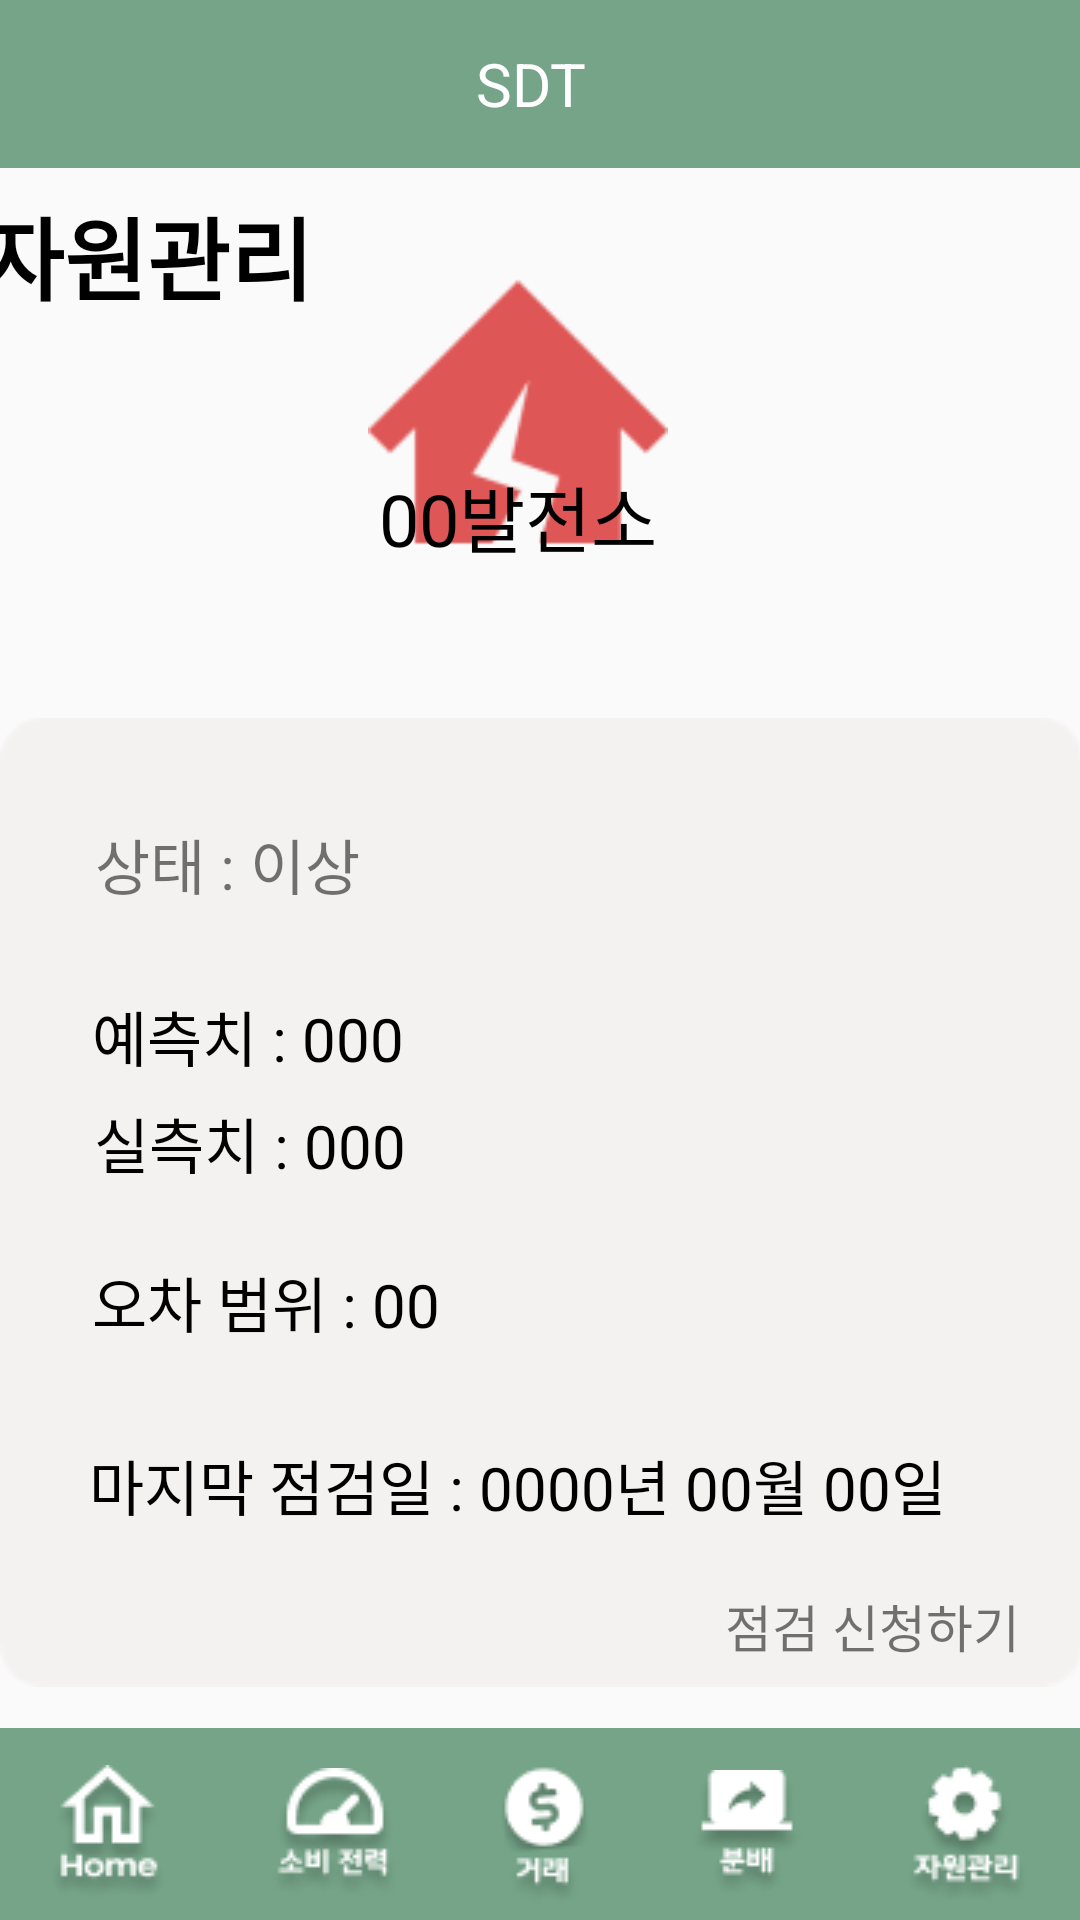

Produce the Android XML layout that renders to this screen, including the resource entries it uses.
<!-- AndroidManifest.xml: application theme Theme.MyApplication -->
<!-- res/layout/activity_resource_odd_plant1.xml -->
<?xml version="1.0" encoding="utf-8"?>
<androidx.constraintlayout.widget.ConstraintLayout xmlns:android="http://schemas.android.com/apk/res/android"
    xmlns:app="http://schemas.android.com/apk/res-auto"
    xmlns:tools="http://schemas.android.com/tools"
    android:layout_width="match_parent"
    android:layout_height="match_parent"
    tools:context=".Resource_Odd_plant1">


    <ImageView
        android:id="@+id/back_odd_plant1"
        android:layout_width="22dp"
        android:layout_height="29.23dp"
        android:layout_alignParentLeft="true"
        android:layout_alignParentTop="true"
        android:layout_marginStart="16dp"
        android:background="@drawable/back"
        app:layout_constraintBottom_toTopOf="@+id/menu"
        app:layout_constraintEnd_toStartOf="@+id/textView"
        app:layout_constraintHorizontal_bias="0.0"
        app:layout_constraintStart_toStartOf="parent"
        app:layout_constraintTop_toBottomOf="@+id/main_toolbar"
        app:layout_constraintVertical_bias="0.022"
        tools:ignore="MissingConstraints" />

    <TextView
        android:id="@+id/textView"
        android:layout_width="wrap_content"
        android:layout_height="wrap_content"
        android:layout_alignParentLeft="true"
        android:layout_alignParentTop="true"
        android:layout_marginEnd="256dp"
        android:text="자원관리"
        android:textColor="@color/black"
        android:textSize="30sp"
        android:textStyle="bold"
        app:layout_constraintBottom_toTopOf="@+id/menu"
        app:layout_constraintEnd_toEndOf="parent"
        app:layout_constraintTop_toBottomOf="@+id/main_toolbar"
        app:layout_constraintVertical_bias="0.015"
        tools:ignore="MissingConstraints" />

    <ImageView
        android:id="@+id/powerPlant1"
        android:layout_width="100dp"
        android:layout_height="100dp"
        android:layout_alignParentLeft="true"
        android:layout_alignParentTop="true"
        android:layout_marginTop="64dp"
        android:background="@drawable/img_powerplant_red"
        app:layout_constraintBottom_toTopOf="@+id/PlantName1"
        app:layout_constraintEnd_toEndOf="parent"
        app:layout_constraintHorizontal_bias="0.472"
        app:layout_constraintStart_toStartOf="parent"
        app:layout_constraintTop_toBottomOf="@+id/main_toolbar"
        tools:ignore="MissingConstraints,UseAppTint" />

    <TextView
        android:id="@+id/PlantName1"
        android:layout_width="100dp"
        android:layout_height="33dp"
        android:layout_alignParentLeft="true"
        android:layout_alignParentTop="true"
        android:layout_marginBottom="52dp"
        android:gravity="center_horizontal|top"
        android:text="00발전소"
        android:textColor="@color/black"
        android:textSize="24sp"
        app:layout_constraintBottom_toTopOf="@+id/rectangle_odd"
        app:layout_constraintEnd_toEndOf="parent"
        app:layout_constraintHorizontal_bias="0.472"
        app:layout_constraintStart_toStartOf="parent"
        tools:ignore="MissingConstraints" />

    <ImageView
        android:id="@+id/rectangle_odd"
        android:layout_width="361dp"
        android:layout_height="323dp"
        android:layout_alignParentLeft="true"
        android:layout_alignParentTop="true"
        android:alpha="0.25"
        android:background="@drawable/img_rectangle_odd"
        app:layout_constraintBottom_toTopOf="@+id/menu"
        app:layout_constraintEnd_toEndOf="parent"
        app:layout_constraintStart_toStartOf="parent"
        app:layout_constraintTop_toBottomOf="@+id/main_toolbar"
        app:layout_constraintVertical_bias="0.93"
        tools:ignore="MissingConstraints" />

    <TextView
        android:id="@+id/state"
        android:layout_width="90dp"
        android:layout_height="25dp"
        android:layout_alignParentLeft="true"
        android:layout_alignParentTop="true"
        android:gravity="top"
        android:text="상태 : 이상"
        android:textColor="@color/text_red"
        android:textSize="20dp"
        app:layout_constraintBottom_toTopOf="@+id/real"
        app:layout_constraintEnd_toEndOf="@+id/rectangle_odd"
        app:layout_constraintHorizontal_bias="0.118"
        app:layout_constraintStart_toStartOf="@+id/rectangle_odd"
        app:layout_constraintTop_toTopOf="@+id/rectangle_odd"
        app:layout_constraintVertical_bias="0.333"
        tools:ignore="MissingConstraints" />


    <TextView
        android:id="@+id/prediction"
        android:layout_width="120dp"
        android:layout_height="25dp"
        android:layout_alignParentLeft="true"
        android:layout_alignParentTop="true"
        android:gravity="top"
        android:text="예측치 : 000"
        android:textColor="@color/black"
        android:textSize="20dp"
        app:layout_constraintBottom_toTopOf="@+id/real"
        app:layout_constraintEnd_toEndOf="@+id/rectangle_odd"
        app:layout_constraintHorizontal_bias="0.128"
        app:layout_constraintStart_toStartOf="@+id/rectangle_odd"
        app:layout_constraintTop_toBottomOf="@+id/state"
        app:layout_constraintVertical_bias="0.755"
        tools:ignore="MissingConstraints" />

    <TextView
        android:id="@+id/real"
        android:layout_width="120dp"
        android:layout_height="25dp"
        android:layout_alignParentLeft="true"
        android:layout_alignParentTop="true"
        android:layout_marginBottom="28dp"
        android:gravity="top"
        android:text="실측치 : 000"
        android:textColor="@color/black"
        android:textSize="20dp"
        app:layout_constraintBottom_toTopOf="@+id/error_range"
        app:layout_constraintEnd_toEndOf="@+id/rectangle_odd"
        app:layout_constraintHorizontal_bias="0.132"
        app:layout_constraintStart_toStartOf="@+id/rectangle_odd"
        tools:ignore="MissingConstraints" />

    <TextView
        android:id="@+id/error_range"
        android:layout_width="120dp"
        android:layout_height="25dp"
        android:layout_alignParentLeft="true"
        android:layout_alignParentTop="true"
        android:layout_marginBottom="36dp"
        android:gravity="top"
        android:text="오차 범위 : 00"
        android:textColor="@color/black"
        android:textSize="20dp"
        app:layout_constraintBottom_toTopOf="@+id/check"
        app:layout_constraintEnd_toEndOf="@+id/rectangle_odd"
        app:layout_constraintHorizontal_bias="0.128"
        app:layout_constraintStart_toStartOf="@+id/rectangle_odd"
        tools:ignore="MissingConstraints" />

    <TextView
        android:id="@+id/check"
        android:layout_width="300dp"
        android:layout_height="25dp"
        android:layout_alignParentLeft="true"
        android:layout_alignParentTop="true"
        android:layout_marginBottom="24dp"
        android:gravity="top"
        android:text="마지막 점검일 : 0000년 00월 00일"
        android:textColor="@color/black"
        android:textSize="20dp"
        app:layout_constraintBottom_toTopOf="@+id/check_application"
        app:layout_constraintEnd_toEndOf="@+id/rectangle_odd"
        app:layout_constraintHorizontal_bias="0.491"
        app:layout_constraintStart_toStartOf="@+id/rectangle_odd"
        tools:ignore="MissingConstraints" />

    <TextView
        android:id="@+id/check_application"
        android:layout_width="100dp"
        android:layout_height="25dp"
        android:layout_alignParentLeft="true"
        android:layout_alignParentTop="true"
        android:layout_marginBottom="8dp"
        android:gravity="top"
        android:text="점검 신청하기"
        android:textColor="@color/text_check_brown"
        android:textSize="17dp"
        app:layout_constraintBottom_toBottomOf="@+id/rectangle_odd"
        app:layout_constraintEnd_toEndOf="@+id/rectangle_odd"
        app:layout_constraintHorizontal_bias="0.927"
        app:layout_constraintStart_toStartOf="@+id/rectangle_odd"
        tools:ignore="MissingConstraints" />

    <androidx.appcompat.widget.Toolbar
        android:id="@+id/main_toolbar"
        android:layout_width="match_parent"
        android:layout_height="?attr/actionBarSize"
        android:background="@color/point"
        app:layout_constraintEnd_toEndOf="parent"
        app:layout_constraintStart_toStartOf="parent"
        app:layout_constraintTop_toTopOf="parent">

        <TextView
            android:id="@+id/toolbar_text"
            android:layout_width="wrap_content"
            android:layout_height="wrap_content"
            android:layout_gravity="center"
            android:layout_marginLeft="20dp"
            android:layout_marginTop="13dp"
            android:layout_marginRight="10dp"
            android:text="SDT"
            android:textColor="#fff"
            android:textSize="20dp"
            android:textStyle="normal" />
    </androidx.appcompat.widget.Toolbar>

    
    <ImageButton
        android:id="@+id/btnOpen"
        android:layout_width="40dp"
        android:layout_height="40dp"
        app:layout_constraintStart_toStartOf="parent"
        app:layout_constraintTop_toTopOf="parent"
        android:background="@android:color/transparent"
        android:layout_marginTop="7.5dp"
        android:layout_marginStart="3dp"
        android:scaleType="fitCenter"
        android:src="@drawable/ic_hambuger"/>

    <LinearLayout
        android:id="@+id/menu"
        android:layout_width="0dp"
        android:layout_height="64dp"
        android:background="@color/point"
        android:orientation="horizontal"
        app:layout_constraintBottom_toBottomOf="parent"
        app:layout_constraintEnd_toEndOf="parent"
        app:layout_constraintStart_toStartOf="parent" >

        <ImageButton
            android:id="@+id/homeBtn"
            android:layout_width="wrap_content"
            android:layout_height="wrap_content"
            android:layout_gravity="center"

            android:layout_marginTop="3dp"
            android:layout_weight="1"
            android:backgroundTint="@color/point"
            app:srcCompat="@drawable/ic_home_bottombar"
            tools:ignore="MissingConstraints" />

        <ImageButton
            android:id="@+id/useBtn"
            android:layout_width="wrap_content"
            android:layout_height="wrap_content"
            android:layout_gravity="center"
            android:layout_marginTop="3dp"
            android:layout_weight="1"
            android:backgroundTint="@color/point"
            app:srcCompat="@drawable/ic_consumption_bottombar"
            tools:ignore="MissingConstraints" />

        <ImageButton
            android:id="@+id/dealBtn"
            android:layout_width="wrap_content"
            android:layout_height="wrap_content"
            android:layout_gravity="center"
            android:layout_marginTop="3dp"
            android:layout_weight="1"
            android:backgroundTint="@color/point"
            tools:ignore="MissingConstraints"
            app:srcCompat="@drawable/ic_trade_bottombar" />

        <ImageButton
            android:id="@+id/shareBtn"
            android:layout_width="wrap_content"
            android:layout_height="wrap_content"
            android:layout_gravity="center"
            android:layout_marginTop="3dp"
            android:layout_weight="1"
            android:backgroundTint="@color/point"
            tools:ignore="MissingConstraints"
            app:srcCompat="@drawable/ic_distribution_bottombar" />

        <ImageButton
            android:id="@+id/resourceBtn"
            android:layout_width="wrap_content"
            android:layout_height="wrap_content"
            android:layout_gravity="center"
            android:layout_marginTop="3dp"
            android:layout_weight="1"
            android:backgroundTint="@color/point"
            tools:ignore="MissingConstraints"
            app:srcCompat="@drawable/ic_resource_bottombar" />
    </LinearLayout>
</androidx.constraintlayout.widget.ConstraintLayout>
<!-- resources referenced by this layout -->
<resources>
  <color name="black">#FF000000</color>
  <color name="point">#75A488</color>
  <!-- drawable ic_consumption_bottombar: png bitmap (drawable, 3262 bytes) -->
  <!-- drawable ic_distribution_bottombar: png bitmap (drawable, 2231 bytes) -->
  <!-- drawable ic_home_bottombar: png bitmap (drawable, 2690 bytes) -->
  <!-- drawable ic_resource_bottombar: png bitmap (drawable, 2875 bytes) -->
  <!-- drawable ic_trade_bottombar: png bitmap (drawable, 2072 bytes) -->
  <!-- drawable img_powerplant_red: png bitmap (drawable, 2869 bytes) -->
  <!-- drawable img_rectangle_odd: png bitmap (drawable, 1491 bytes) -->
  <style name="Theme.MyApplication" parent="Theme.AppCompat.Light.NoActionBar">
          
          
          <item name="colorPrimary">@color/main_green_160</item>
          
          <item name="colorPrimaryVariant">@color/main_green_160</item>
          
          <item name="colorOnPrimary">@color/white</item>
          
          
          <item name="colorSecondary">@color/teal_200</item>
          <item name="colorSecondaryVariant">@color/teal_700</item>
          <item name="colorOnSecondary">@color/black</item>
          
          <item name="android:statusBarColor" tools:targetApi="l">?attr/colorPrimaryVariant</item>
          
      </style>
  <color name="main_green_160">#75A488</color>
  <color name="white">#FFFFFFFF</color>
  <color name="teal_200">#FF03DAC5</color>
  <color name="teal_700">#FF018786</color>
</resources>
